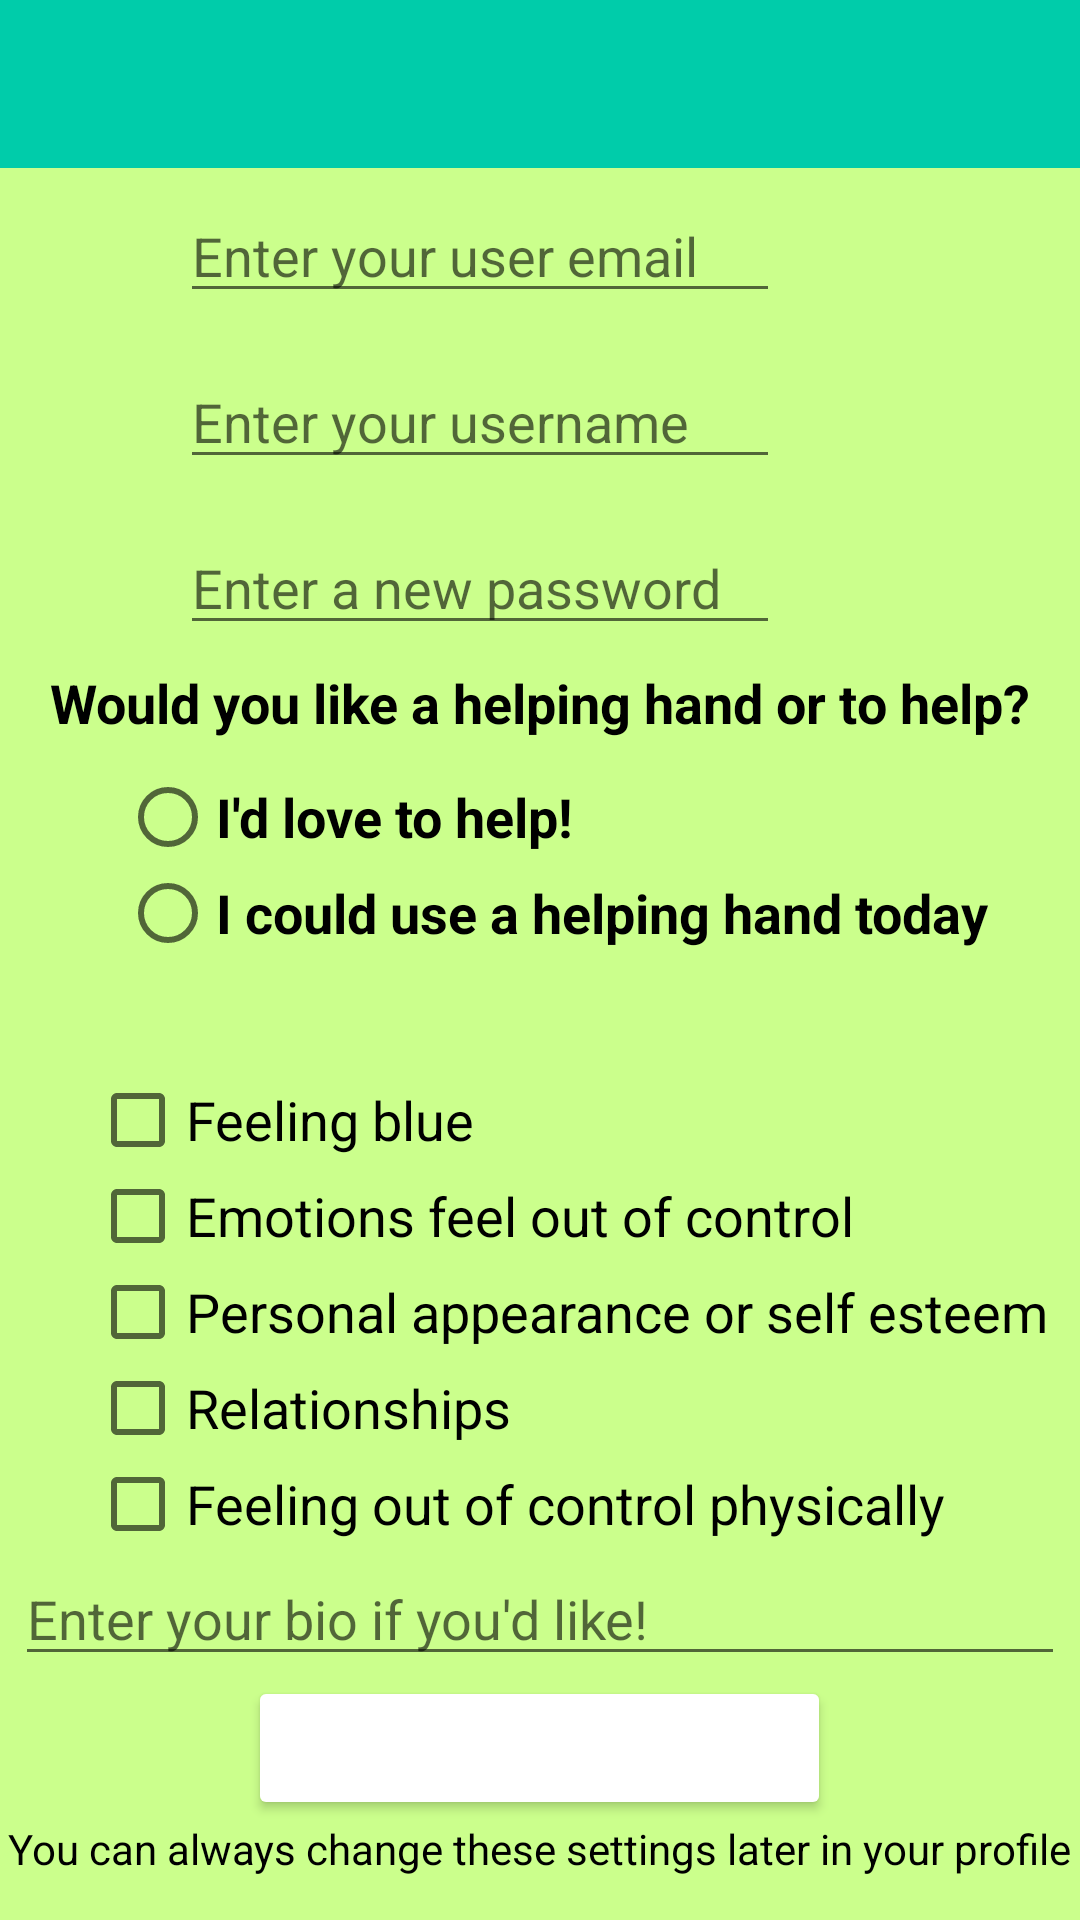

This screen was rendered from an Android layout file. Write that file and the resources it references.
<!-- AndroidManifest.xml: application theme AppTheme -->
<!-- res/layout/activity_create_account.xml -->
<?xml version="1.0" encoding="utf-8"?>

<LinearLayout xmlns:android="http://schemas.android.com/apk/res/android"
    xmlns:tools="http://schemas.android.com/tools"
    android:layout_width="match_parent"
    android:layout_height="match_parent"
    android:background="#CBFF8C"
    android:orientation="vertical"
    tools:context=".ActivityCreateAccount">

  <include layout="@layout/app_toolbar" />

  <LinearLayout
      android:layout_width="wrap_content"
      android:layout_height="wrap_content"
      android:layout_marginStart="50dp"
      android:orientation="horizontal">

    <EditText
        android:id="@+id/newUserEmailET"
        android:layout_width="200dp"
        android:layout_height="wrap_content"
        android:layout_gravity="center"
        android:layout_marginStart="10dp"
        android:layout_marginEnd="10dp"
        android:autofillHints="email"
        android:hint="@string/user_email_hint"
        android:inputType="textEmailAddress" />

    <Button
        android:id="@+id/newUserEmailButton"
        android:layout_width="wrap_content"
        android:layout_height="wrap_content"
        android:layout_gravity="center"
        android:layout_marginStart="10dp"
        android:layout_marginEnd="10dp"
        android:backgroundTint="@color/button_background"
        android:text="@string/confirm_button"
        android:textColor="@android:color/white"
        android:textStyle="bold"
        android:visibility="invisible" />

  </LinearLayout>

  <LinearLayout
      android:layout_width="wrap_content"
      android:layout_height="wrap_content"
      android:layout_marginStart="50dp"
      android:orientation="horizontal">

    <EditText
        android:id="@+id/newUserNameET"
        android:layout_width="200dp"
        android:layout_height="wrap_content"
        android:layout_gravity="center"
        android:layout_marginStart="10dp"
        android:layout_marginEnd="10dp"
        android:hint="@string/username_hint"
        android:importantForAutofill="no"
        android:inputType="text" />

    <Button
        android:id="@+id/newUserNameButton"
        android:layout_width="wrap_content"
        android:layout_height="wrap_content"
        android:layout_gravity="center"
        android:layout_marginStart="10dp"
        android:layout_marginEnd="10dp"
        android:backgroundTint="@color/button_background"
        android:text="@string/confirm_button"
        android:textColor="@android:color/white"
        android:textStyle="bold"
        android:visibility="invisible" />

  </LinearLayout>

  <LinearLayout
      android:layout_width="wrap_content"
      android:layout_height="wrap_content"
      android:layout_marginStart="50dp"
      android:orientation="horizontal">

    <EditText
        android:id="@+id/newPasswordET"
        android:layout_width="200dp"
        android:layout_height="wrap_content"
        android:layout_gravity="center"
        android:layout_marginStart="10dp"
        android:layout_marginEnd="10dp"
        android:hint="@string/password_hint_2"
        android:importantForAutofill="no"
        android:inputType="textPassword" />

    <Button
        android:id="@+id/newPasswordButton"
        android:layout_width="wrap_content"
        android:layout_height="wrap_content"
        android:layout_gravity="center"
        android:layout_marginStart="10dp"
        android:layout_marginEnd="10dp"
        android:backgroundTint="@color/button_background"
        android:text="@string/confirm_button"
        android:textColor="@android:color/white"
        android:textStyle="bold"
        android:visibility="invisible" />

  </LinearLayout>

  <TextView
      android:id="@+id/newHelpQuestionTextView"
      android:layout_width="wrap_content"
      android:layout_height="wrap_content"
      android:layout_gravity="center"
      android:text="@string/help_question"
      android:textColor="#000000"
      android:textSize="18sp"
      android:textStyle="bold" />

  <RadioGroup
      android:id="@+id/newHelperRadioGroup"
      android:layout_width="wrap_content"
      android:layout_height="wrap_content"
      android:layout_marginStart="40dp"
      android:layout_marginTop="10dp">

    <RadioButton
        android:id="@+id/newGiveHelpRadioButton"
        android:layout_width="wrap_content"
        android:layout_height="wrap_content"
        android:text="@string/yes_help"
        android:textSize="18sp"
        android:textStyle="bold" />

    <RadioButton
        android:id="@+id/newReceiveHelpRadioButton"
        android:layout_width="wrap_content"
        android:layout_height="wrap_content"
        android:text="@string/no_help"
        android:textSize="18sp"
        android:textStyle="bold" />
  </RadioGroup>

  <TextView
      android:id="@+id/newHelpOrHelpedTextView"
      android:layout_width="wrap_content"
      android:layout_height="wrap_content"
      android:layout_gravity="center"
      android:layout_marginTop="10dp"
      android:textColor="#000000"
      android:textSize="20sp"
      android:textStyle="bold" />

  <CheckBox
      android:id="@+id/newFeelingBlueCheck"
      android:layout_width="wrap_content"
      android:layout_height="wrap_content"
      android:layout_marginStart="30sp"
      android:onClick="onCheckBoxClicked"
      android:text="@string/feeling_blue"
      android:textColor="#000000"
      android:textSize="18sp" />

  <CheckBox
      android:id="@+id/newEmotionalCheck"
      android:layout_width="wrap_content"
      android:layout_height="wrap_content"
      android:layout_marginStart="30sp"
      android:onClick="onCheckBoxClicked"
      android:text="@string/emotional_check"
      android:textColor="#000000"
      android:textSize="18sp" />

  <CheckBox
      android:id="@+id/newLooksCheck"
      android:layout_width="wrap_content"
      android:layout_height="wrap_content"
      android:layout_marginStart="30sp"
      android:onClick="onCheckBoxClicked"
      android:text="@string/looks_check"
      android:textColor="#000000"
      android:textSize="18sp" />

  <CheckBox
      android:id="@+id/newRelationshipCheck"
      android:layout_width="wrap_content"
      android:layout_height="wrap_content"
      android:layout_marginStart="30sp"
      android:onClick="onCheckBoxClicked"
      android:text="@string/relationships"
      android:textColor="#000000"
      android:textSize="18sp" />

  <CheckBox
      android:id="@+id/newSelfCheck"
      android:layout_width="wrap_content"
      android:layout_height="wrap_content"
      android:layout_marginStart="30sp"
      android:onClick="onCheckBoxClicked"
      android:text="@string/self_check"
      android:textColor="#000000"
      android:textSize="18sp" />

  <EditText
      android:id="@+id/newUserBioET"
      android:layout_width="350dp"
      android:layout_height="wrap_content"
      android:maxHeight="150dp"
      android:layout_gravity="center"
      android:hint="@string/user_bio_prompt" />

  <Button
      android:id="@+id/finalizeNewAccountButton"
      android:layout_width="wrap_content"
      android:layout_height="wrap_content"
      android:layout_gravity="center"
      android:backgroundTint="@color/button_background"
      android:text="@string/create_new_account"
      android:textColor="@android:color/white"
      android:textStyle="bold" />

  <TextView
      android:id="@+id/disclaimerTextView"
      android:layout_width="wrap_content"
      android:layout_height="wrap_content"
      android:layout_gravity="center"
      android:text="@string/disclaimer"
      android:textSize="14sp"
      android:textColor="#000000" />

</LinearLayout>
<!-- res/layout/app_toolbar.xml (included above) -->
<?xml version="1.0" encoding="utf-8"?>
<LinearLayout xmlns:android="http://schemas.android.com/apk/res/android"
    xmlns:app="http://schemas.android.com/apk/res-auto"
    android:orientation="vertical"
    android:layout_width="match_parent"
    android:layout_height="wrap_content">

    <androidx.appcompat.widget.Toolbar
        android:layout_width="match_parent"
        android:layout_height="?attr/actionBarSize"
        android:id="@+id/home_toolbar"
        android:background="#00CCAA"
        android:elevation="6dp"
        android:theme="@style/ToolBarStyle"
        android:popupTheme="@style/ThemeOverlay.AppCompat.Light"
        app:titleTextAppearance="@style/Toolbar.TitleText">
    </androidx.appcompat.widget.Toolbar>

</LinearLayout>
<!-- resources referenced by this layout -->
<resources>
  <string name="confirm_button">Confirm?</string>
  <string name="create_new_account">Create a New Account!</string>
  <string name="disclaimer">You can always change these settings later in your profile</string>
  <string name="emotional_check">Emotions feel out of control</string>
  <string name="feeling_blue">Feeling blue</string>
  <string name="help_question">Would you like a helping hand or to help?</string>
  <string name="looks_check">Personal appearance or self esteem</string>
  <string name="no_help">I could use a helping hand today</string>
  <string name="password_hint_2">Enter a new password</string>
  <string name="relationships">Relationships</string>
  <string name="self_check">Feeling out of control physically</string>
  <string name="user_bio_prompt">Enter your bio if you\'d like!</string>
  <string name="user_email_hint">Enter your user email</string>
  <string name="username_hint">Enter your username</string>
  <string name="yes_help">I\'d love to help!</string>
  <style name="Toolbar.TitleText" parent="TextAppearance.Widget.AppCompat.Toolbar.Title">
      <item name="android:textSize">26sp</item>
    </style>
  <style name="AppTheme" parent="Theme.AppCompat.Light.NoActionBar">
  
      <item name="android:windowDisablePreview">true</item>
      <item name="windowActionBar">false</item>
      <item name="windowNoTitle">true</item>
      <item name="windowActionModeOverlay">true</item>
      <item name="android:windowBackground">@color/appBackground</item>
  
      <item name="colorPrimary">@color/appColorPrimary</item>
      <item name="colorPrimaryDark">@color/appColorPrimaryDark</item>
      <item name="colorAccent">@color/colorAccent</item>
  
      <item name="actionModeBackground">@color/actionModeColor</item>
  
    </style>
  <color name="appBackground">#CBFF8C</color>
  <color name="appColorPrimary">#00CCAA</color>
  <color name="appColorPrimaryDark">#0B917A</color>
  <color name="colorAccent">#FF4081</color>
</resources>
